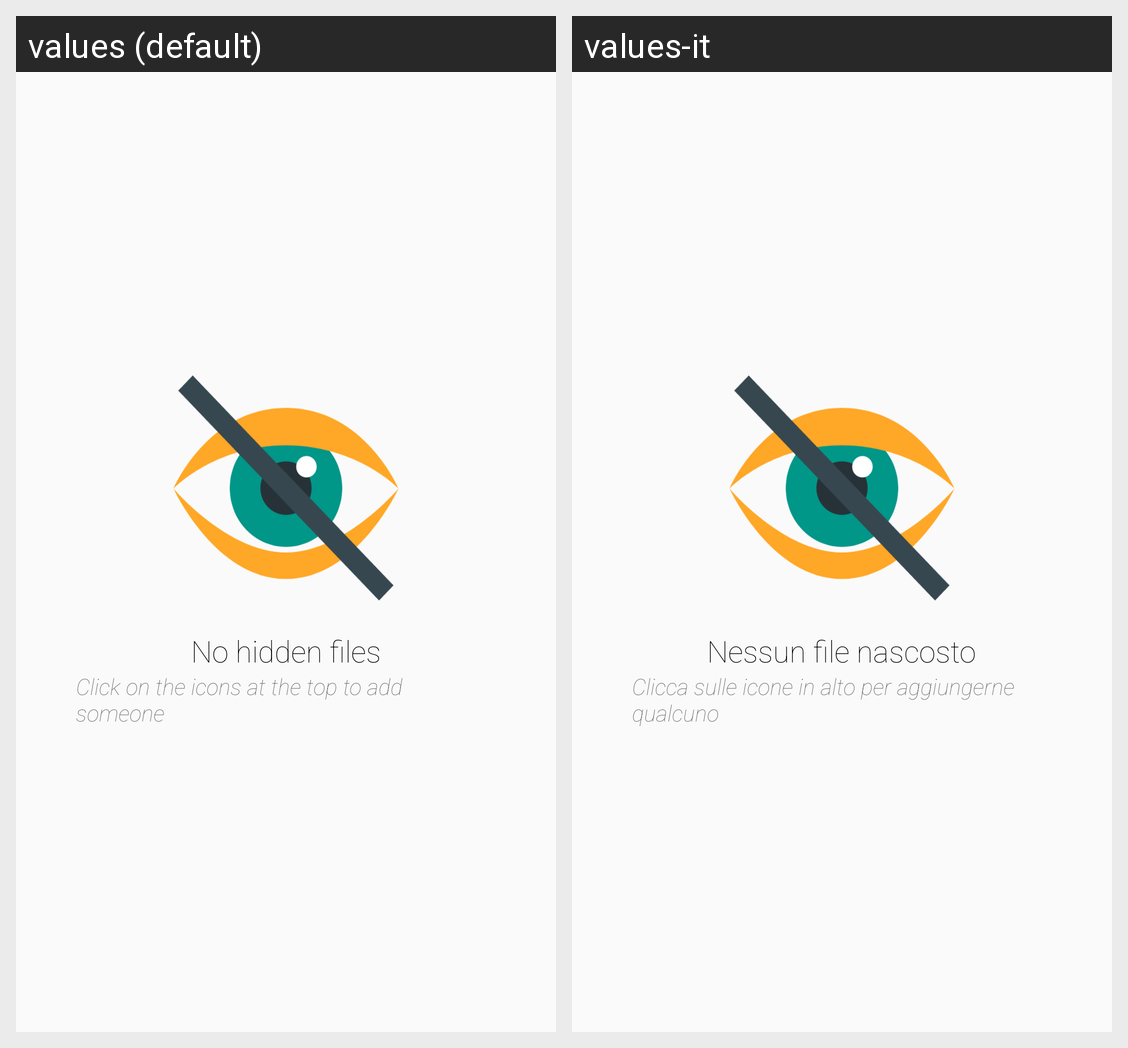

Locale-by-locale string values for the Android screen shown in this grid:
Android screen res/layout/empty_hider_view.xml rendered under 2 locales, left to right: values (default), values-it. Device: Nexus 5 (rendered at 1080×1920; each locale shown at half size, 540×960, under a caption strip naming it); theme AppTheme.
Strings drawn on this screen, with the default value and each locale's value (text and hints the layout hard-codes, and strings that could not be matched under every locale, appear in the picture but are not listed):

no_hidden_files
  values: No hidden files
  values-it: Nessun file nascosto

tap_high_icons
  values: Click on the icons at the top to add someone
  values-it: Clicca sulle icone in alto per aggiungerne qualcuno
